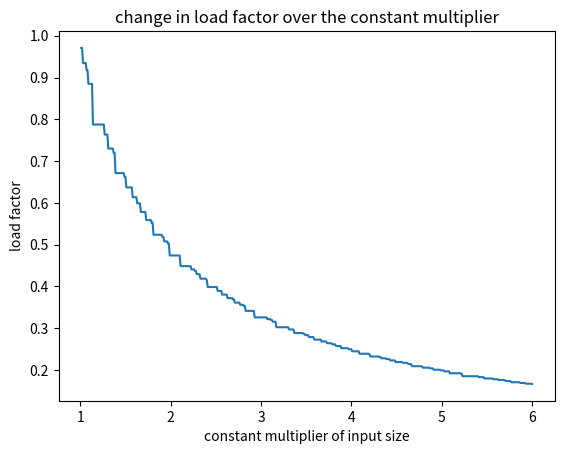

Here is the Python script that generated this plot:
import time
import random
import string
import matplotlib.pyplot as plt

def get_table_size(x, constant):
    """Determines the hash table size dynamically based on input string and a constant multiplier"""
    x_length = len(x) # get length of input string x
    table_size = int(x_length * constant) # multiple by some factor between 1-2 and floor it
    prime = get_next_prime(table_size) # get the next prime of this length
    
    return prime

def get_load_factor(x, table_size):
    """Computes the load factor (n elements)/(m slots)"""
    return len(x)/table_size
    
def get_next_prime(n):
    """Gets the next prime with a given integer"""
    notprime = [num for num in range (n+1, n+200)]
    isprime = []
        
    for num in notprime:
        val_is_prime = True

        for x in range(2, num-1):
            if num % x == 0:
                val_is_prime = False
                break
                
        if val_is_prime:
            isprime.append(num)
            break
            
    return min(isprime)

def get_random_string(length):
    """Generates a random string in lowercase of a specified length"""
    letters = string.ascii_lowercase
    result = ''.join(random.choice(letters) for i in range(length))
    return result 

# plotting 

load_factors = []
constants = [1 + i/100 for i in range(1, 501)]

for constant in constants:
    random_str = get_random_string(100)
    size = get_table_size(random_str, constant)
    load = get_load_factor(random_str, size)
    load_factors.append(load)
    
plt.plot(constants, load_factors)
plt.title("change in load factor over the constant multiplier")
plt.xlabel("constant multiplier of input size")
plt.ylabel("load factor")
plt.show()
